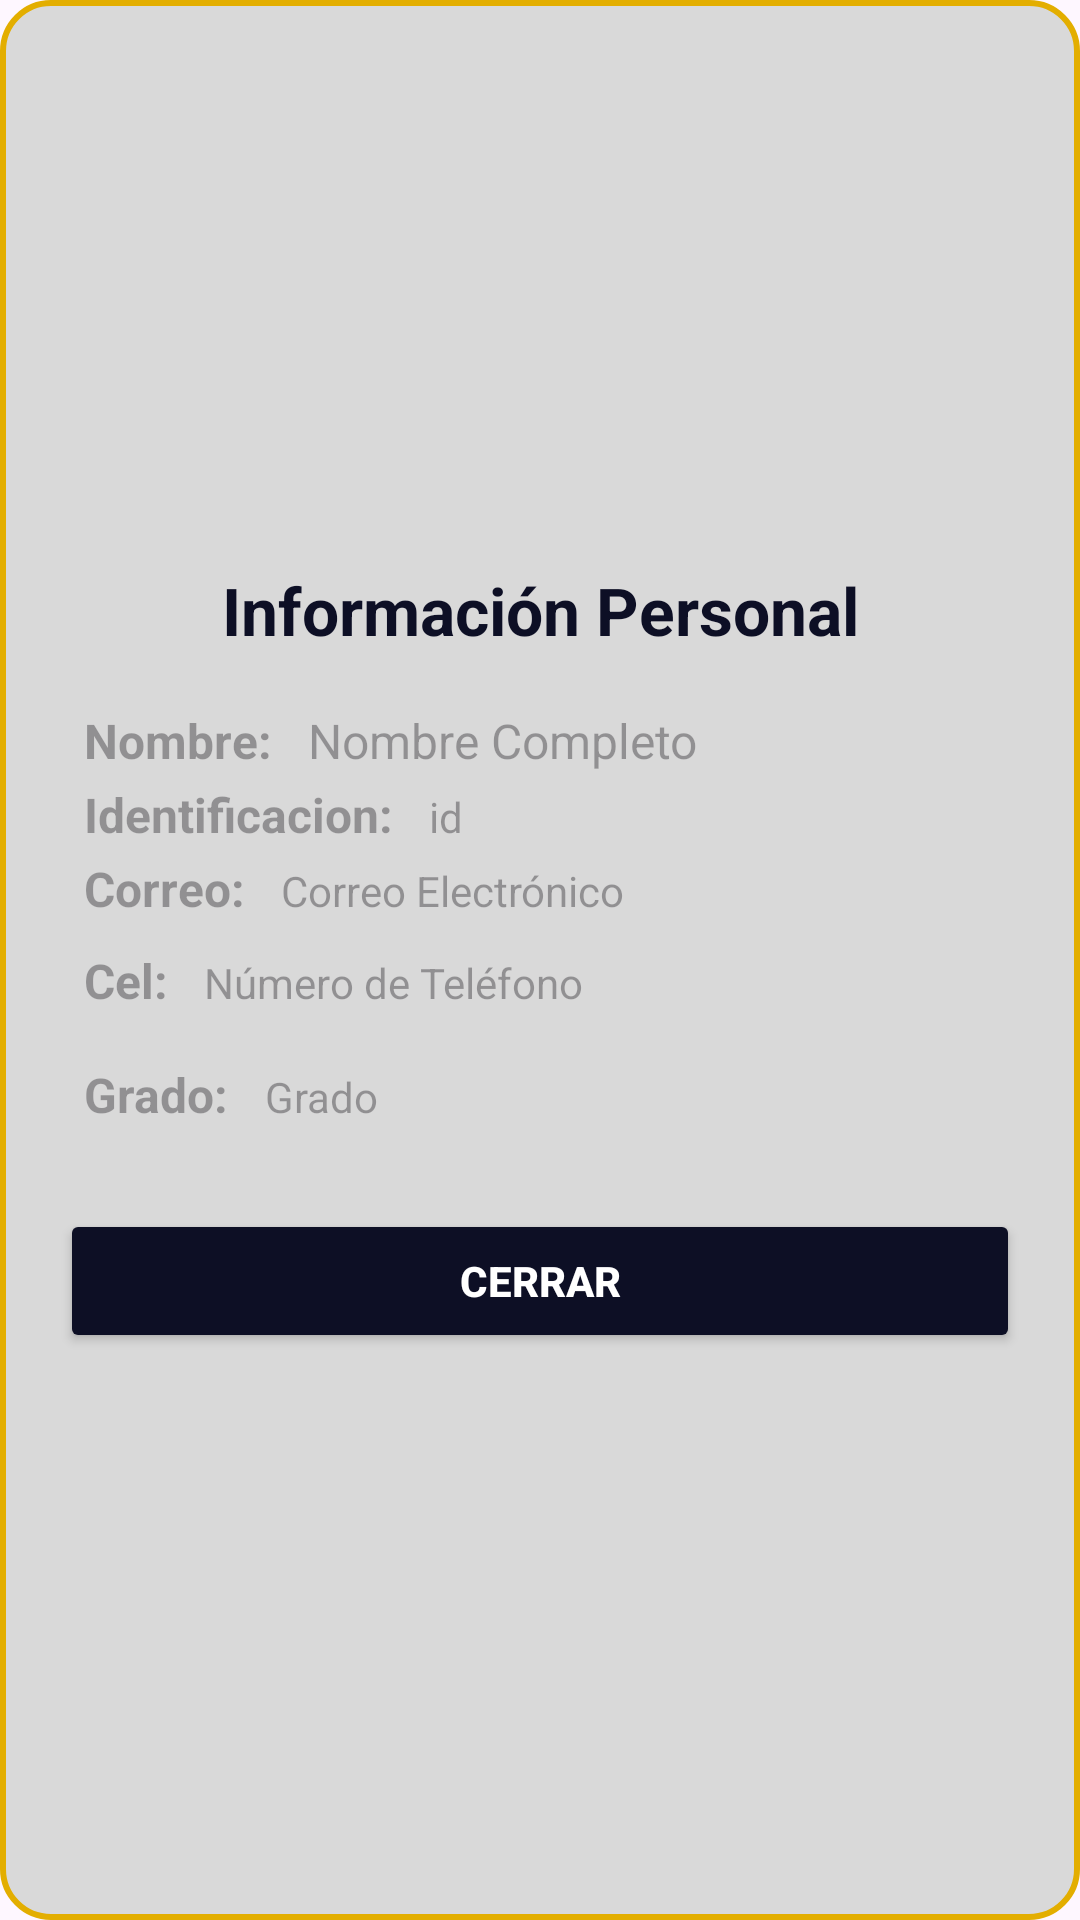

Android layout source for this screen:
<!-- AndroidManifest.xml: application theme Theme.GimnasioAlemánFriedrichVonSchiller -->
<!-- res/layout/fragment_data_form.xml -->
<LinearLayout android:background="@drawable/forms_background"
    android:gravity="center"
    android:id="@+id/formLayout"
    android:layout_height="wrap_content"
    android:layout_margin="30dp"
    android:layout_width="match_parent"
    android:orientation="vertical"
    android:padding="20dp"
    xmlns:android="http://schemas.android.com/apk/res/android"
    xmlns:app="http://schemas.android.com/apk/res-auto">

    <TextView
        android:id="@+id/formTitle"
        android:gravity="center"
        android:layout_height="wrap_content"
        android:layout_width="match_parent"
        android:text="Información Personal"
        android:textColor="@color/darkBlue"
        android:textSize="22sp"
        android:textStyle="bold" />

    <LinearLayout
        android:id="@+id/layoutName"
        android:layout_width="match_parent"
        android:layout_height="wrap_content"
        android:background="@color/lightGray"
        android:orientation="horizontal"
        android:layout_marginTop="15dp"
        app:layout_constraintEnd_toEndOf="parent"
        app:layout_constraintStart_toStartOf="parent"
        app:layout_constraintTop_toBottomOf="@id/formTitle">

        <TextView
            android:layout_width="wrap_content"
            android:layout_height="wrap_content"
            android:layout_marginTop="3dp"
            android:paddingStart="8dp"
            android:hint="Nombre: "
            android:textSize="16sp"
            android:textColor="@color/black"
            android:textStyle="bold"/>

        <TextView
            android:id="@+id/userName"
            android:layout_width="wrap_content"
            android:layout_height="wrap_content"
            android:layout_marginTop="3dp"
            android:paddingStart="8dp"
            android:hint="Nombre Completo"
            android:textSize="16sp"
            android:textColor="@color/black" />
    </LinearLayout>

    <LinearLayout
        android:id="@+id/layoutId"
        android:layout_width="match_parent"
        android:layout_height="wrap_content"
        android:background="@color/lightGray"
        android:orientation="horizontal"
        app:layout_constraintEnd_toEndOf="parent"
        app:layout_constraintStart_toStartOf="parent"
        app:layout_constraintTop_toBottomOf="@id/layoutName">

        <TextView
            android:layout_width="wrap_content"
            android:layout_height="wrap_content"
            android:layout_marginTop="3dp"
            android:paddingStart="8dp"
            android:hint="Identificacion: "
            android:textSize="16sp"
            android:textColor="@color/black"
            android:textStyle="bold"/>

        <TextView
            android:id="@+id/userId"
            android:hint="id"
            android:layout_height="wrap_content"
            android:layout_width="match_parent"
            android:layout_marginTop="3dp"
            android:paddingStart="8dp"
            android:textColor="@color/black" />
    </LinearLayout>

    <LinearLayout
        android:id="@+id/layoutEmail"
        android:layout_width="match_parent"
        android:layout_height="wrap_content"
        android:background="@color/lightGray"
        android:orientation="horizontal"
        app:layout_constraintEnd_toEndOf="parent"
        app:layout_constraintStart_toStartOf="parent"
        app:layout_constraintTop_toBottomOf="@id/layoutId">

        <TextView
            android:layout_width="wrap_content"
            android:layout_height="wrap_content"
            android:layout_marginTop="3dp"
            android:paddingStart="8dp"
            android:hint="Correo: "
            android:textSize="16sp"
            android:textColor="@color/black"
            android:textStyle="bold"/>

        <TextView
            android:id="@+id/userEmail"
            android:layout_height="wrap_content"
            android:layout_width="match_parent"
            android:layout_marginTop="3dp"
            android:paddingStart="8dp"
            android:hint="Correo Electrónico"
            android:textColor="@color/black" />
    </LinearLayout>

    <LinearLayout
        android:id="@+id/layoutPhoneNumber"
        android:layout_width="match_parent"
        android:layout_height="wrap_content"
        android:background="@color/lightGray"
        android:orientation="horizontal"
        app:layout_constraintEnd_toEndOf="parent"
        app:layout_constraintStart_toStartOf="parent"
        app:layout_constraintTop_toBottomOf="@id/layoutEmail">

        <TextView
            android:layout_width="wrap_content"
            android:layout_height="wrap_content"
            android:layout_marginTop="3dp"
            android:paddingStart="8dp"
            android:hint="Cel: "
            android:textSize="16sp"
            android:textColor="@color/black"
            android:textStyle="bold"/>

        <TextView
            android:id="@+id/userPhoneNumber"
            android:layout_height="wrap_content"
            android:layout_width="match_parent"
            android:layout_marginTop="3dp"
            android:padding="8dp"
            android:hint="Número de Teléfono"
            android:textColor="@color/black" />
    </LinearLayout>

    <LinearLayout
        android:id="@+id/layoutGrade"
        android:layout_width="match_parent"
        android:layout_height="wrap_content"
        android:background="@color/lightGray"
        android:orientation="horizontal"
        app:layout_constraintEnd_toEndOf="parent"
        app:layout_constraintStart_toStartOf="parent"
        app:layout_constraintTop_toBottomOf="@id/layoutPhoneNumber">

        <TextView
            android:layout_width="wrap_content"
            android:layout_height="wrap_content"
            android:layout_marginTop="3dp"
            android:paddingStart="8dp"
            android:hint="Grado: "
            android:textSize="16sp"
            android:textColor="@color/black"
            android:textStyle="bold"/>

        <TextView
            android:id="@+id/userGrade"
            android:hint="Grado"
            android:layout_height="wrap_content"
            android:layout_width="match_parent"
            android:layout_marginTop="3dp"
            android:padding="8dp"
            android:textColor="@color/black" />
    </LinearLayout>


    <Button
        android:backgroundTint="@color/darkBlue"
        android:id="@+id/btnClose"
        android:layout_height="wrap_content"
        android:layout_marginTop="20dp"
        android:layout_width="match_parent"
        android:onClick="closeDataForm"
        android:text="Cerrar"
        android:textColor="@color/white"
        android:textStyle="bold" />
</LinearLayout>
<!-- resources referenced by this layout -->
<resources>
  <color name="black">#FF000000</color>
  <color name="darkBlue">#0D0F25</color>
  <color name="lightGray">#D9D9D9</color>
  <color name="white">#FFFFFFFF</color>
  <!-- drawable forms_background (drawable) -->
  <?xml version="1.0" encoding="utf-8"?>
  <shape xmlns:android="http://schemas.android.com/apk/res/android">
      <solid android:color="@color/lightGray"/>
      <corners android:radius="16dp"/>
      <stroke android:color="@color/yellow" android:width="2dp"/>
  </shape>
  <style name="Theme.GimnasioAlemánFriedrichVonSchiller" parent="Base.Theme.GimnasioAlemánFriedrichVonSchiller" />
  <color name="yellow">#E3AE00</color>
  <style name="Base.Theme.GimnasioAlemánFriedrichVonSchiller" parent="Theme.Material3.DayNight.NoActionBar">
          
          
      </style>
</resources>
